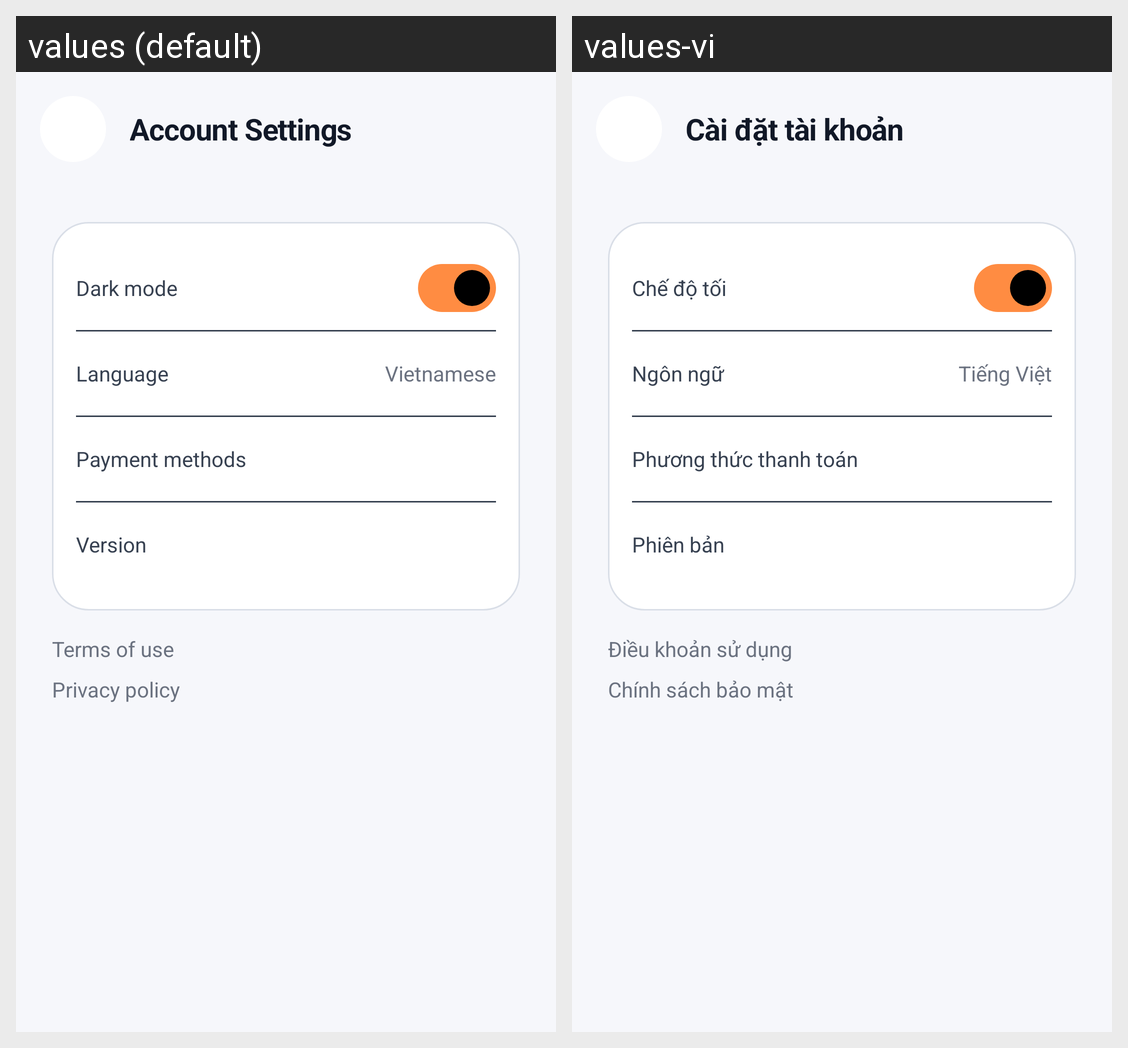

Translations of the strings shown on this Android screen, per locale in the grid:
Android screen res/layout/activity_settings.xml rendered under 2 locales, left to right: values (default), values-vi. Device: Nexus 5 (rendered at 1080×1920; each locale shown at half size, 540×960, under a caption strip naming it); theme Theme.My_Mobile_App.
Strings drawn on this screen, with the default value and each locale's value (text and hints the layout hard-codes, and strings that could not be matched under every locale, appear in the picture but are not listed):

profile_settings
  values: Account Settings
  values-vi: Cài đặt tài khoản

settings_dark_mode
  values: Dark mode
  values-vi: Chế độ tối

settings_language
  values: Language
  values-vi: Ngôn ngữ

settings_language_vietnamese
  values: Vietnamese
  values-vi: Tiếng Việt

settings_payment_methods
  values: Payment methods
  values-vi: Phương thức thanh toán

settings_version
  values: Version
  values-vi: Phiên bản

settings_terms
  values: Terms of use
  values-vi: Điều khoản sử dụng

settings_privacy_policy
  values: Privacy policy
  values-vi: Chính sách bảo mật
